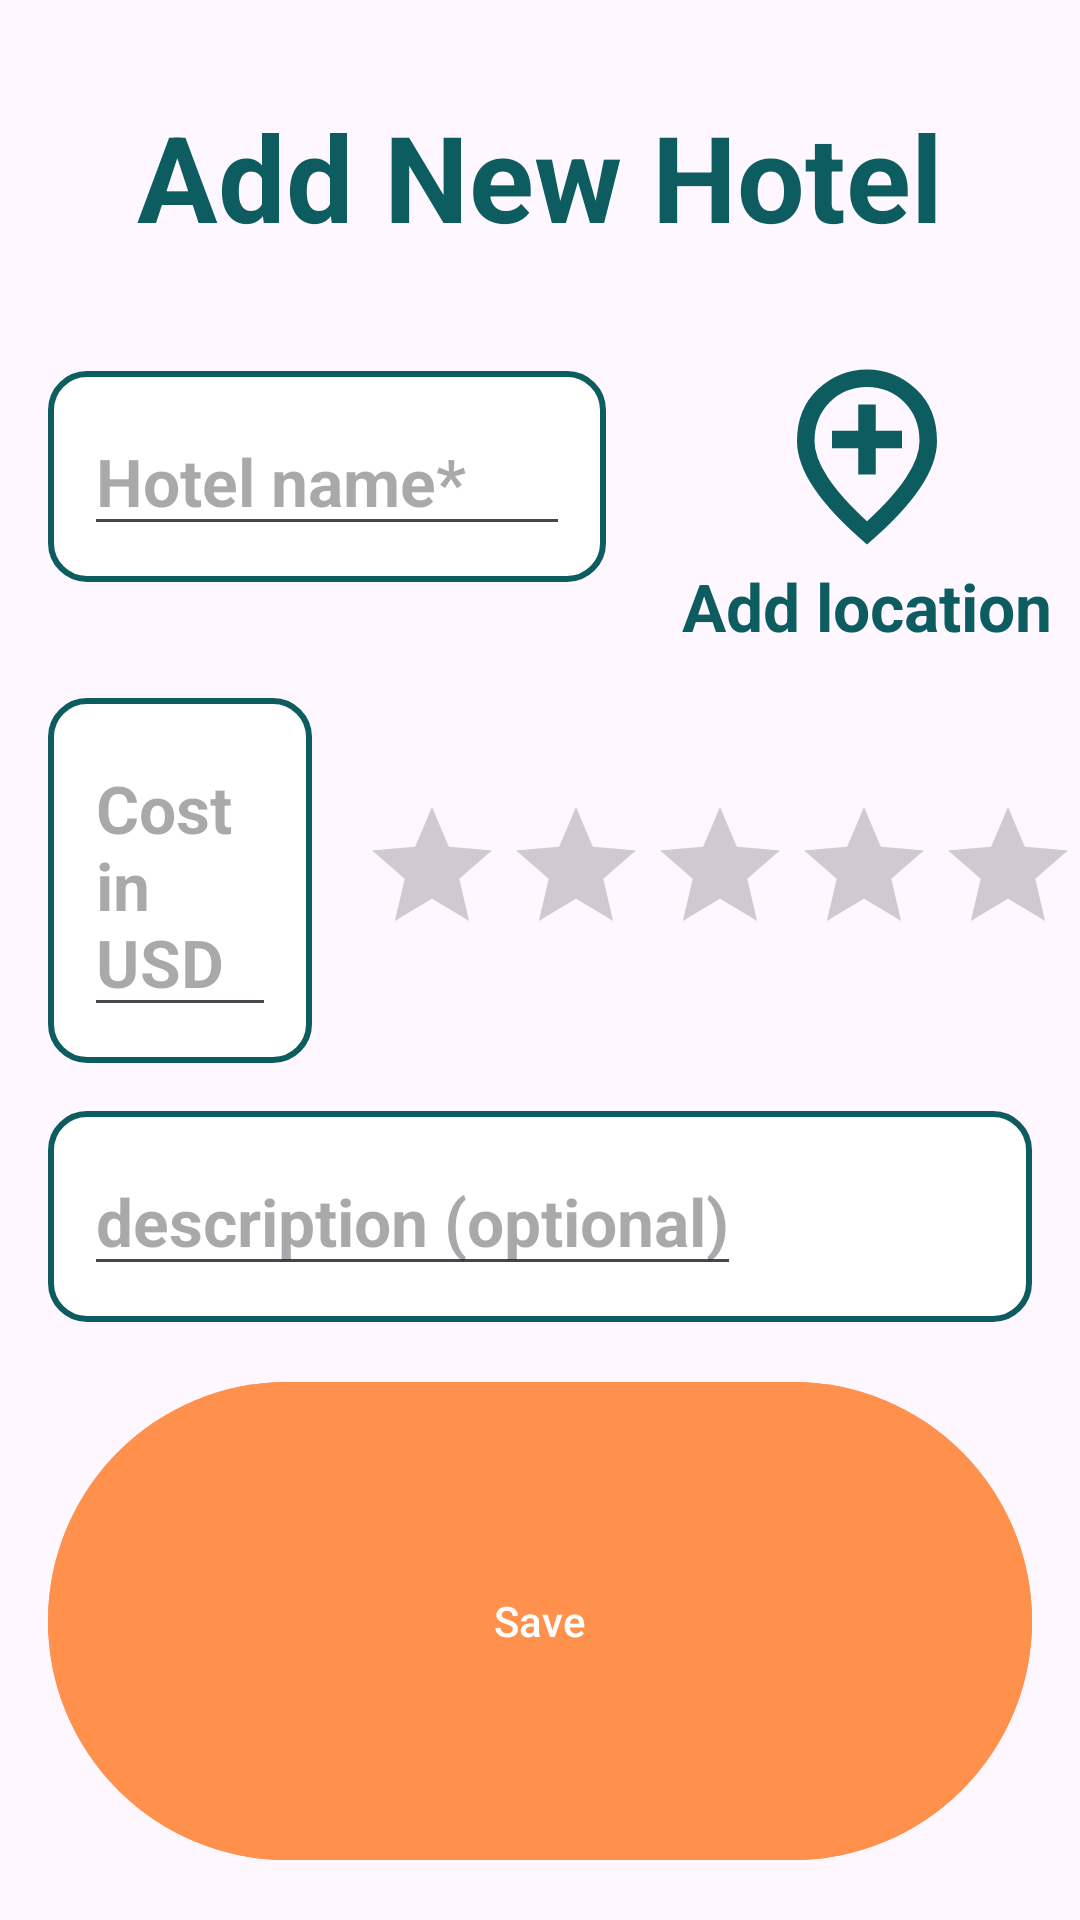

Reconstruct the res/layout file that produces this screen, plus the resources it refers to.
<!-- AndroidManifest.xml: application theme Theme.RoamNoteApp -->
<!-- res/layout/fragment_add_hotel.xml -->
<?xml version="1.0" encoding="utf-8"?>
<LinearLayout xmlns:android="http://schemas.android.com/apk/res/android"
    xmlns:tools="http://schemas.android.com/tools"
    android:layout_width="match_parent"
    android:layout_height="wrap_content"
    tools:context=".ui.dialogfragments.AddHotelFragment"
    android:orientation="vertical">


    <com.google.android.material.textview.MaterialTextView
        android:id="@+id/add_hotel_LBL_title"
        android:layout_width="wrap_content"
        android:layout_height="wrap_content"
        android:text="@string/add_hotel_title"
        android:textStyle="bold"
        android:textSize="@dimen/trips_title_size"
        android:textColor="@color/Bagy_blue"
        android:layout_gravity="center_horizontal"
        android:layout_margin="@dimen/login_title_margin"
        />

    <LinearLayout
        android:layout_width="match_parent"
        android:layout_height="wrap_content"
        android:orientation="horizontal"
        android:layout_marginBottom="@dimen/logo_margin"
        >

        <LinearLayout
            android:id="@+id/add_hotel_selector"
            android:layout_width="0dp"
            android:layout_height="wrap_content"
            android:orientation="horizontal"
            android:background="@drawable/edit_text_box"
            android:padding="@dimen/log_padding"
            android:layout_marginHorizontal="@dimen/logo_margin"
            android:layout_marginBottom="@dimen/log_button_b_margin"
            android:layout_weight="10"
            android:layout_gravity="center_vertical"
            >

            <androidx.appcompat.widget.AppCompatEditText
                android:id="@+id/add_hotel_TXT_hotel_name"
                android:layout_width="0dp"
                android:layout_height="wrap_content"
                android:layout_weight="1"
                android:hint="@string/add_hotel_hotel_name"
                android:textColor="@color/black"
                android:textStyle="bold"
                android:textSize="@dimen/log_button_size"
                />


        </LinearLayout>


        <LinearLayout
            android:layout_width="wrap_content"
            android:layout_height="wrap_content"
            android:orientation="vertical"
            android:layout_weight="1"
            android:gravity="center"
            >

            <androidx.appcompat.widget.AppCompatImageView
                android:id="@+id/log_IMG_location"
                android:layout_width="@dimen/log_loc_photo_dimen"
                android:layout_height="@dimen/log_loc_photo_dimen"
                android:src="@drawable/outline_add_location_24"
                android:contextClickable="true"
                android:focusable="true"
                android:background="?attr/selectableItemBackgroundBorderless"
                android:tint="@color/Bagy_blue"
                />

            <com.google.android.material.textview.MaterialTextView
                android:id="@+id/log_TXT_location"
                android:layout_width="wrap_content"
                android:layout_height="wrap_content"
                android:text="@string/log_add_location"
                android:textColor="@color/text_color"
                android:textSize="@dimen/log_button_size"
                android:textStyle="bold"
                />

        </LinearLayout>


    </LinearLayout>


    <LinearLayout
        android:layout_width="wrap_content"
        android:layout_height="wrap_content"
        android:orientation="horizontal"
        android:layout_marginBottom="@dimen/logo_margin">

        <LinearLayout
            android:id="@+id/add_hotel_selector1"
            android:layout_width="0dp"
            android:layout_weight="1"
            android:layout_height="wrap_content"
            android:orientation="horizontal"
            android:background="@drawable/edit_text_box"
            android:padding="@dimen/log_padding"
            android:layout_marginHorizontal="@dimen/logo_margin"
            android:layout_gravity="center_vertical">

            <androidx.appcompat.widget.AppCompatEditText
                android:id="@+id/add_hotel_TXT_cost"
                android:layout_width="wrap_content"
                android:layout_height="wrap_content"
                android:hint="@string/add_hotel_cost"
                android:textColor="@color/black"
                android:textStyle="bold"
                android:textSize="@dimen/log_button_size"
                android:layout_gravity="center_vertical"
                />

        </LinearLayout>

        <androidx.appcompat.widget.AppCompatRatingBar
            android:id="@+id/add_hotel_rating_bar"
            android:layout_width="wrap_content"
            android:layout_height="wrap_content"
            android:stepSize="0.5"
            tools:rating="5"
            android:progressTint="@color/rating_first"
            android:secondaryProgressTint="@color/rating_second"
            android:isIndicator="false"
            android:layout_gravity="center_vertical"
            />

    </LinearLayout>

    <LinearLayout
        android:id="@+id/add_hotel_selector2"
        android:layout_width="match_parent"
        android:layout_height="wrap_content"
        android:orientation="horizontal"
        android:background="@drawable/edit_text_box"
        android:padding="@dimen/log_padding"
        android:layout_marginHorizontal="@dimen/logo_margin"
        android:layout_gravity="center_vertical">

        <androidx.appcompat.widget.AppCompatEditText
            android:id="@+id/add_hotel_TXT_description"
            android:layout_width="wrap_content"
            android:layout_height="wrap_content"
            android:hint="@string/add_hotel_description"
            android:textColor="@color/black"
            android:textStyle="bold"
            android:textSize="@dimen/log_button_size"
            android:layout_gravity="center_vertical"
            />

    </LinearLayout>


    <com.google.android.material.button.MaterialButton
        android:id="@+id/add_hotel_BTN_save"
        android:layout_width="match_parent"
        android:layout_height="@dimen/zero_margin"
        android:layout_margin="@dimen/logo_margin"
        android:backgroundTint="@color/Bagy_orange"
        android:textColor="@color/white"
        android:text="@string/trips_save"
        android:layout_weight="1"
        android:layout_marginTop="@dimen/trips_add_trips_top_margin"
        />


</LinearLayout>
<!-- resources referenced by this layout -->
<resources>
  <color name="Bagy_blue">#0C5C60</color>
  <color name="Bagy_orange">#FF914D</color>
  <color name="black">#FF000000</color>
  <color name="rating_first">#FFEE58</color>
  <color name="rating_second">#FFCA28</color>
  <color name="text_color">#0C5C60</color>
  <color name="white">#FFFFFFFF</color>
  <dimen name="log_button_b_margin">8dp</dimen>
  <dimen name="log_button_size">22sp</dimen>
  <dimen name="log_loc_photo_dimen">70dp</dimen>
  <dimen name="log_padding">12dp</dimen>
  <dimen name="login_title_margin">32dp</dimen>
  <dimen name="logo_margin">16dp</dimen>
  <dimen name="trips_add_trips_top_margin">55dp</dimen>
  <dimen name="trips_title_size">40sp</dimen>
  <dimen name="zero_margin">0dp</dimen>
  <!-- drawable edit_text_box (drawable) -->
  <?xml version="1.0" encoding="utf-8"?>
  <shape xmlns:android="http://schemas.android.com/apk/res/android"
      android:shape="rectangle">
      <solid android:color="@android:color/white"/>
      <corners android:radius="12dp"/>
      <stroke android:width="2dp" android:color="@color/Bagy_blue"/>
  </shape>
  <!-- drawable outline_add_location_24 (drawable) -->
  <vector xmlns:android="http://schemas.android.com/apk/res/android" android:height="24dp" android:tint="#0C5C60" android:viewportHeight="960" android:viewportWidth="960" android:width="24dp">
        
      <path android:fillColor="@android:color/white" android:pathData="M440,560L520,560L520,440L640,440L640,360L520,360L520,240L440,240L440,360L320,360L320,440L440,440L440,560ZM480,774Q602,662 661,570.5Q720,479 720,408Q720,299 650.5,229.5Q581,160 480,160Q379,160 309.5,229.5Q240,299 240,408Q240,479 299,570.5Q358,662 480,774ZM480,880Q319,743 239.5,625.5Q160,508 160,408Q160,258 256.5,169Q353,80 480,80Q607,80 703.5,169Q800,258 800,408Q800,508 720.5,625.5Q641,743 480,880ZM480,400Q480,400 480,400Q480,400 480,400Q480,400 480,400Q480,400 480,400Q480,400 480,400Q480,400 480,400Q480,400 480,400Q480,400 480,400Z"/>
      
  </vector>
  <string name="add_hotel_cost">Cost in USD</string>
  <string name="add_hotel_description">description (optional)</string>
  <string name="add_hotel_hotel_name">Hotel name*</string>
  <string name="add_hotel_title">Add New Hotel</string>
  <string name="log_add_location">Add location</string>
  <string name="trips_save">Save</string>
  <style name="Theme.RoamNoteApp" parent="Base.Theme.RoamNoteApp" />
  <style name="Base.Theme.RoamNoteApp" parent="Theme.Material3.DayNight.NoActionBar">
          
          
      </style>
</resources>
